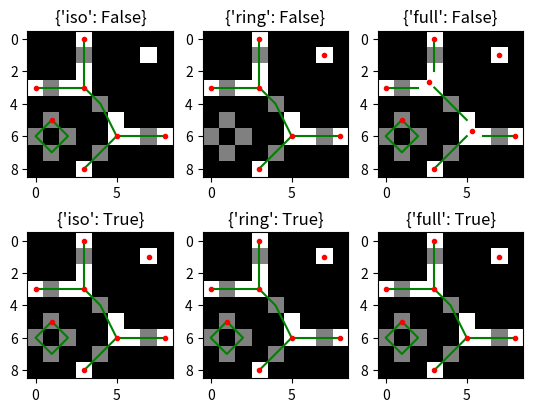

Write Python code to recreate this figure.
import numpy as np
#from numba import jit
import networkx as nx

"""
this and mark are used to define a sliding window algorithm. 
    in mark(), the image is flattened with ravel() and then the offsets corresponding to each of the neighbors is calculated
"""
def neighbors(shape):
    dim = len(shape)
    #creates a square shaped matrix, whose dimensions are all 3, and then sets the center to 0
    block = np.ones([3]*dim)
    block[tuple([1]*dim)] = 0

    #get a list of all coordinates of block that aren't the center
    idx = np.where(block>0)
    idx = np.array(idx, dtype=np.uint8).T

    #centers the coordinates on the center element
    idx = np.array(idx-[1]*dim)

    acc = np.cumprod((1,)+shape[::-1][:-1])
    return np.dot(idx, acc[::-1])

"""
uses the linear indices of the neighboring elements (calculated in neighbors(shape)) to find all foreground pixels surrounding a given pixel
0 = background (target pixel is ignored if background)
1 = edge
2 = node
"""
#@jit(nopython=True) # my mark
def mark(img, nbs): # mark the array use (0, 1, 2)
    img = img.ravel()
    for p in range(len(img)):
        #ingnore background elements
        if img[p]==0:continue

        #number of adjacent pixels
        s = 0
        for dp in nbs:
            if img[p+dp]!=0:s+=1
        if s==2:img[p]=1
        else:img[p]=2

#@jit(nopython=True) # trans index to r, c...
def idx2rc(idx, acc):
    rst = np.zeros((len(idx), len(acc)), dtype=np.int16)
    for i in range(len(idx)):
        for j in range(len(acc)):
            rst[i,j] = idx[i]//acc[j]
            idx[i] -= rst[i,j]*acc[j]
    rst -= 1
    return rst
    
#@jit(nopython=True) # fill a node (may be two or more points)
def fill(img, p, num, nbs, acc, buf):
    img[p] = num
    buf[0] = p
    cur = 0; s = 1; iso = True;
    
    while True:
        p = buf[cur]
        for dp in nbs:
            cp = p+dp
            if img[cp]==2:
                img[cp] = num
                buf[s] = cp
                s+=1
            if img[cp]==1: iso=False
        cur += 1
        if cur==s:break
    return iso, idx2rc(buf[:s], acc)

#@jit(nopython=True) # trace the edge and use a buffer, then buf.copy, if use [] numba not works
def trace(img, p, nbs, acc, buf):
    c1 = 0; c2 = 0;
    newp = 0
    cur = 1
    while True:
        buf[cur] = p
        img[p] = 0
        cur += 1
        for dp in nbs:
            cp = p + dp
            if img[cp] >= 10:
                if c1==0:
                    c1 = img[cp]
                    buf[0] = cp
                else:
                    c2 = img[cp]
                    buf[cur] = cp
            if img[cp] == 1:
                newp = cp
        p = newp
        if c2!=0:break
    return (c1-10, c2-10, idx2rc(buf[:cur+1], acc))
   
#@jit(nopython=True) # parse the image then get the nodes and edges
def parse_struc(img, nbs, acc, iso, ring):
    img = img.ravel()
    buf = np.zeros(131072, dtype=np.int64)
    num = 10
    nodes = []
    for p in range(len(img)):
        if img[p] == 2:
            isiso, nds = fill(img, p, num, nbs, acc, buf)
            if isiso and not iso: continue
            num += 1
            nodes.append(nds)
    edges = []
    for p in range(len(img)):
        if img[p] <10: continue
        for dp in nbs:
            if img[p+dp]==1:
                edge = trace(img, p+dp, nbs, acc, buf)
                edges.append(edge)
    if not ring: return nodes, edges
    for p in range(len(img)):
        if img[p]!=1: continue
        img[p] = num; num += 1
        nodes.append(idx2rc([p], acc))
        for dp in nbs:
            if img[p+dp]==1:
                edge = trace(img, p+dp, nbs, acc, buf)
                edges.append(edge)
    return nodes, edges
    
# use nodes and edges build a networkx graph
def build_graph(nodes, edges, multi=False, full=True):
    os = np.array([i.mean(axis=0) for i in nodes])
    if full: os = os.round().astype(np.uint16)
    graph = nx.MultiGraph() if multi else nx.Graph()
    for i in range(len(nodes)):
        graph.add_node(i, pts=nodes[i], o=os[i])
    for s,e,pts in edges:
        if full: pts[[0,-1]] = os[[s,e]]
        l = np.linalg.norm(pts[1:]-pts[:-1], axis=1).sum()
        graph.add_edge(s,e, pts=pts, weight=l)
    return graph

"""
marks endpoints and notes with more than two neighbors, 1<=n or n>2
"""
def mark_node(ske):
    buf = np.pad(ske, (1,1), mode='constant').astype(np.uint16)
    nbs = neighbors(buf.shape)
    acc = np.cumprod((1,)+buf.shape[::-1][:-1])[::-1]
    mark(buf, nbs)
    return buf
    
def build_sknw(ske, multi=False, iso=True, ring=True, full=True):
    buf = np.pad(ske, (1,1), mode='constant').astype(np.uint16)
    nbs = neighbors(buf.shape)
    acc = np.cumprod((1,)+buf.shape[::-1][:-1])[::-1]
    mark(buf, nbs)
    nodes, edges = parse_struc(buf, nbs, acc, iso, ring)
    return build_graph(nodes, edges, multi, full)
    
# draw the graph
def draw_graph(img, graph, cn=255, ce=128):
    acc = np.cumprod((1,)+img.shape[::-1][:-1])[::-1]
    img = img.ravel()
    for (s, e) in graph.edges():
        eds = graph[s][e]
        if isinstance(graph, nx.MultiGraph):
            for i in eds:
                pts = eds[i]['pts']
                img[np.dot(pts, acc)] = ce
        else: img[np.dot(eds['pts'], acc)] = ce
    for idx in graph.nodes():
        pts = graph.nodes[idx]['pts']
        img[np.dot(pts, acc)] = cn

if __name__ == '__main__':
    import matplotlib.pyplot as plt

    img = np.array([
        [0,0,0,1,0,0,0,0,0],
        [0,0,0,1,0,0,0,1,0],
        [0,0,0,1,0,0,0,0,0],
        [1,1,1,1,0,0,0,0,0],
        [0,0,0,0,1,0,0,0,0],
        [0,1,0,0,0,1,0,0,0],
        [1,0,1,0,0,1,1,1,1],
        [0,1,0,0,1,0,0,0,0],
        [0,0,0,1,0,0,0,0,0]])

    node_img = mark_node(img)
    para = [{'iso':False}, {'ring':False}, {'full':False},
            {'iso':True}, {'ring':True}, {'full':True}]
    for i,p,k in zip([1,2,3,4,5,6], [231,232,233,234,235,236], para):
        print(k)
        graph = build_sknw(img, False, **k)
        ax = plt.subplot(p)
        ax.imshow(node_img[1:-1,1:-1], cmap='gray')

        # draw edges by pts
        for (s,e) in graph.edges():
            ps = graph[s][e]['pts']
            ax.plot(ps[:,1], ps[:,0], 'green')
            
        # draw node by o
        nodes = graph.nodes()
        ps = np.array([nodes[i]['o'] for i in nodes])
        ax.plot(ps[:,1], ps[:,0], 'r.')

        # title and show
        ax.title.set_text(k)
    plt.show()
